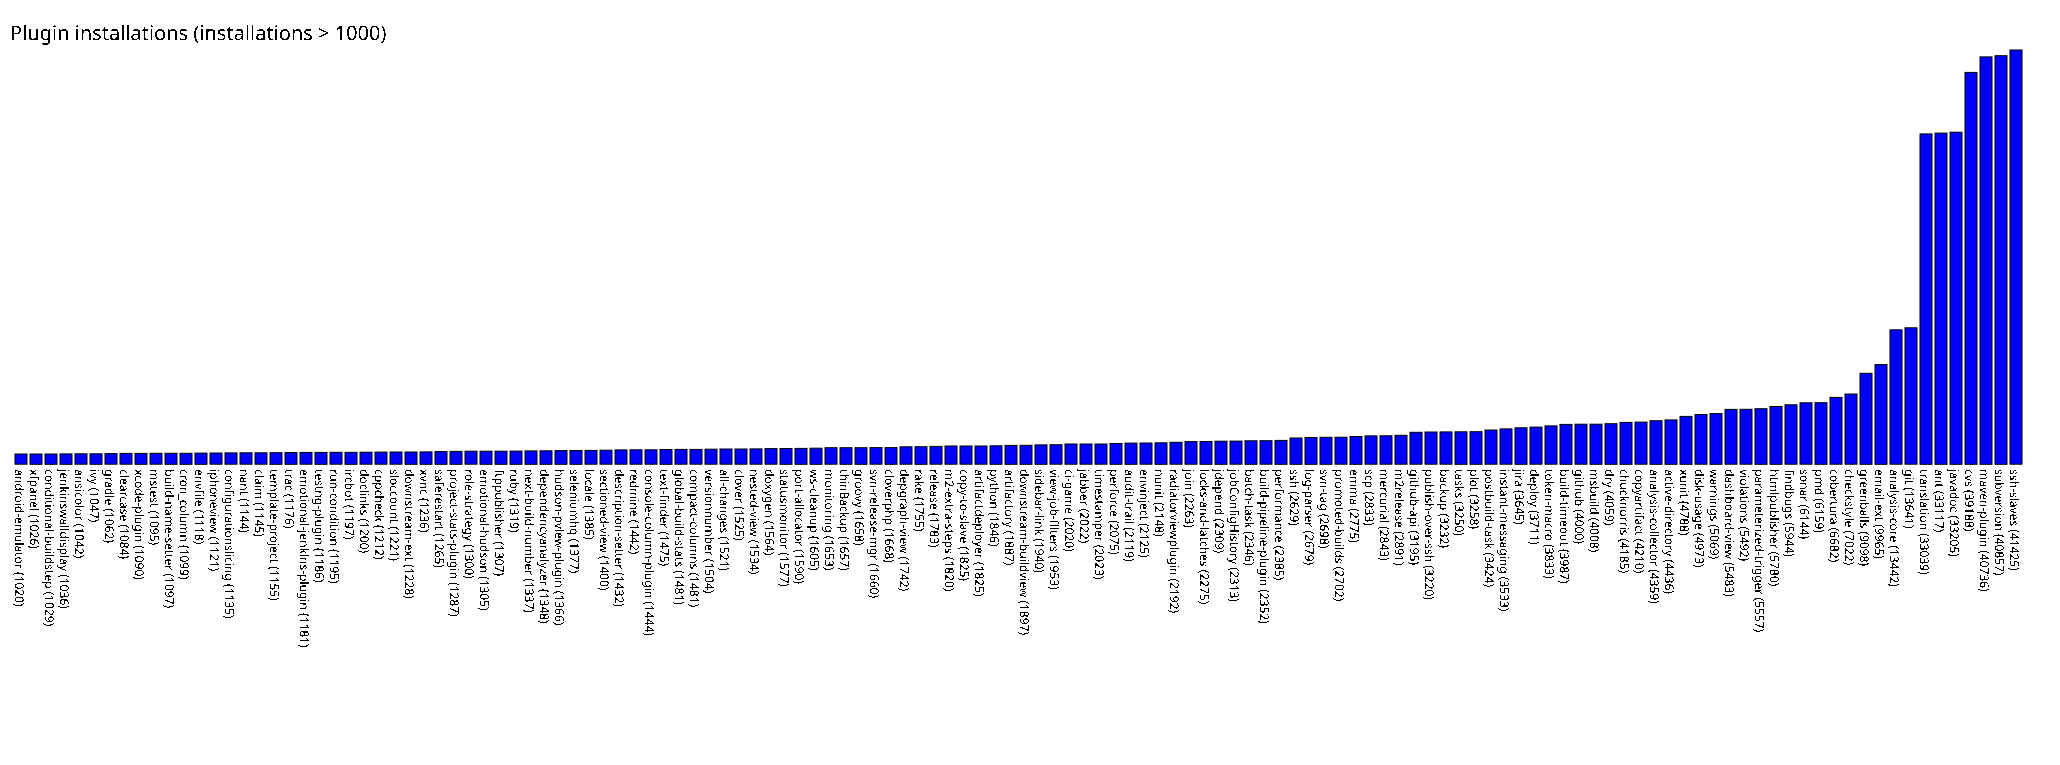

The table this chart was drawn from, first rows:
android-emulator, 1020
xfpanel, 1026
conditional-buildstep, 1029
jenkinswalldisplay, 1036
ansicolor, 1042
ivy, 1047
gradle, 1062
clearcase, 1084
xcode-plugin, 1090
mstest, 1095
build-name-setter, 1097
cron_column, 1099
envfile, 1118
iphoneview, 1121
configurationslicing, 1135
nant, 1144
claim, 1145
template-project, 1155
trac, 1176
emotional-jenkins-plugin, 1181
testng-plugin, 1186
run-condition, 1195
ircbot, 1197
doclinks, 1200
cppcheck, 1212
sloccount, 1221
downstream-ext, 1228
xvnc, 1236
saferestart, 1265
project-stats-plugin, 1287
role-strategy, 1300
emotional-hudson, 1305
ftppublisher, 1307
ruby, 1319
next-build-number, 1337
dependencyanalyzer, 1348
hudson-pview-plugin, 1366
seleniumhq, 1377
locale, 1385
sectioned-view, 1400
description-setter, 1432
redmine, 1442
console-column-plugin, 1444
text-finder, 1475
global-build-stats, 1481
compact-columns, 1481
versionnumber, 1504
all-changes, 1521
clover, 1525
nested-view, 1534
doxygen, 1564
statusmonitor, 1577
port-allocator, 1590
ws-cleanup, 1605
monitoring, 1653
thinBackup, 1657
groovy, 1658
svn-release-mgr, 1660
cloverphp, 1668
depgraph-view, 1742
rake, 1755
... 73 more rows
